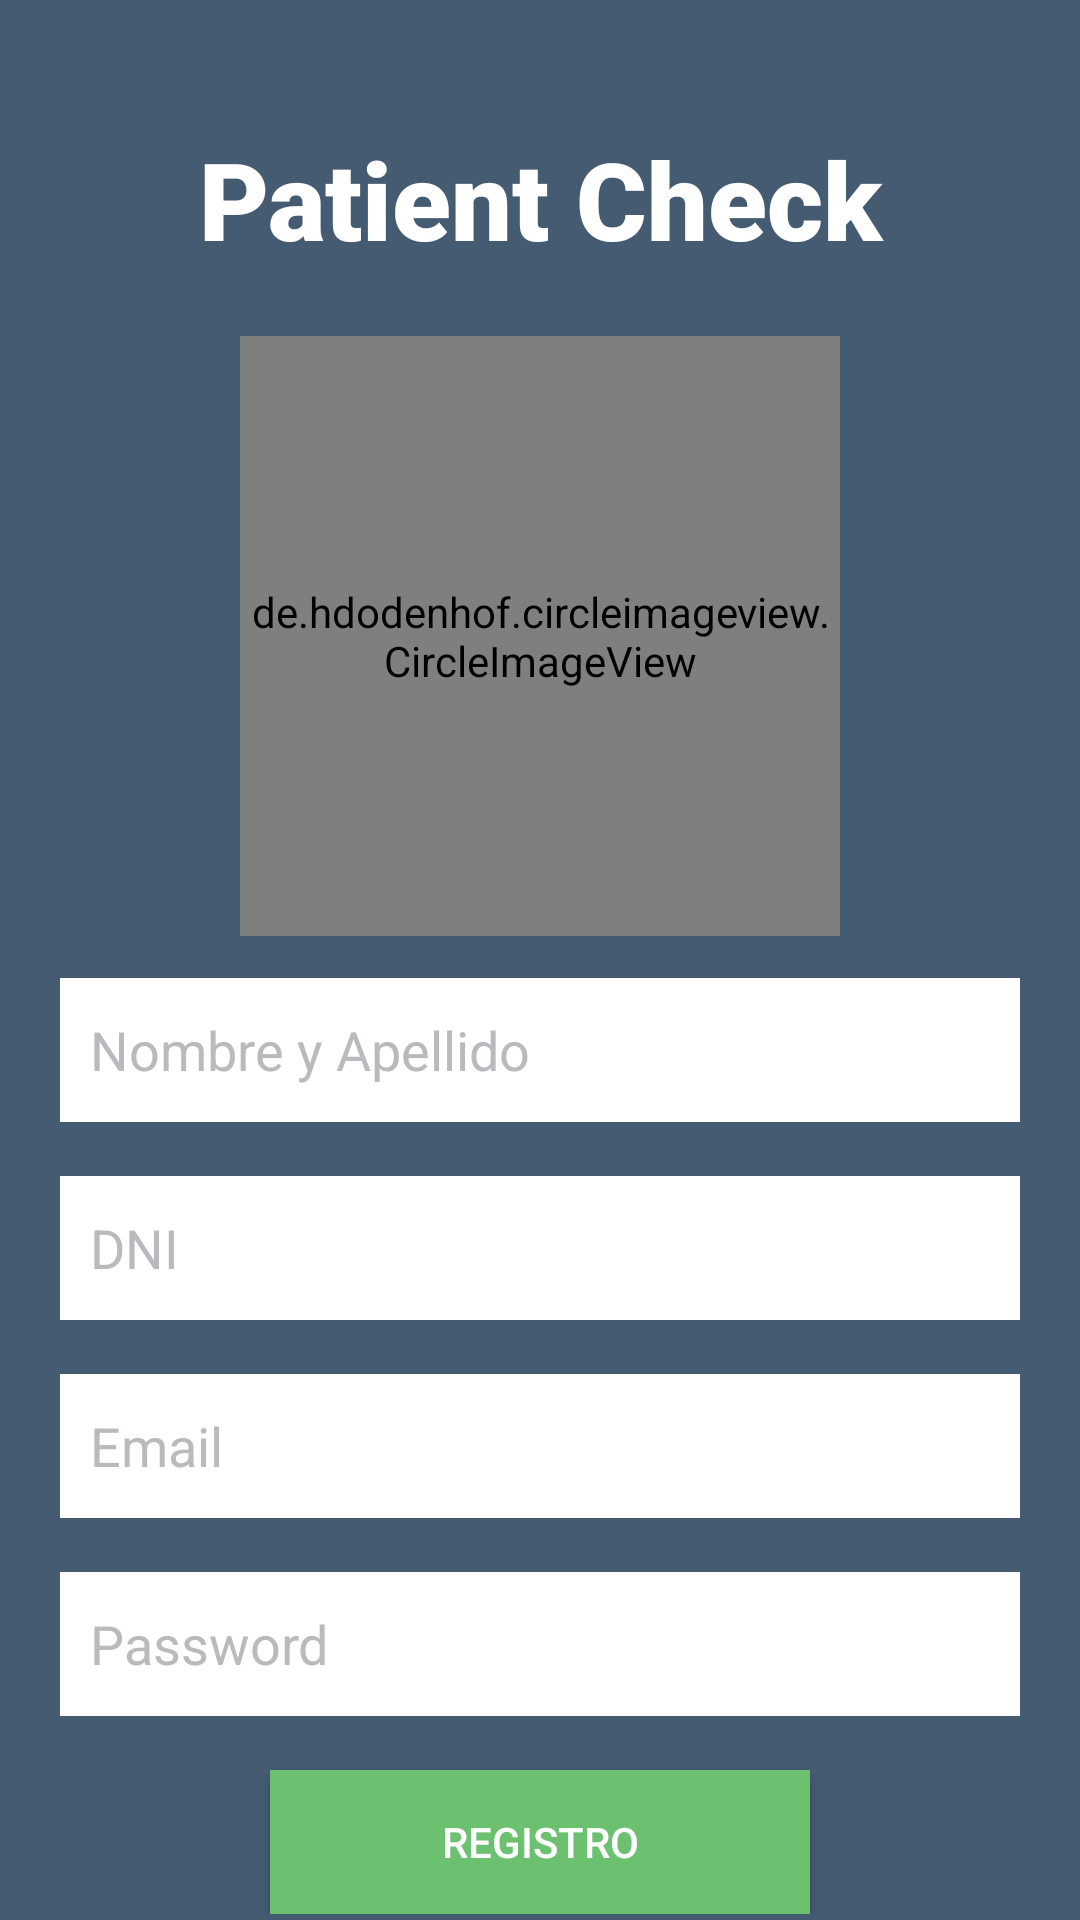

Here is an Android app screen rendered from its layout file. Give the layout XML and the strings, colors and styles it references.
<!-- AndroidManifest.xml: application theme P2PKit -->
<!-- res/layout/activity_register.xml -->
<?xml version="1.0" encoding="utf-8"?>
<ScrollView xmlns:android="http://schemas.android.com/apk/res/android"
    xmlns:app="http://schemas.android.com/apk/res-auto"
    android:layout_width="match_parent"
    android:layout_height="match_parent"
    android:paddingLeft="20dp"
    android:background="@color/backgrounds"
    android:paddingRight="20dp">

    <LinearLayout
        android:layout_width="match_parent"
        android:layout_height="match_parent"
        android:layout_gravity="center"
        android:layout_marginTop="10dp"
        android:orientation="vertical">


        <TextView
            android:id="@+id/textView"
            android:layout_width="match_parent"
            android:layout_height="70dp"
            android:layout_marginTop="20dp"
            android:fontFamily="sans-serif-black"
            android:gravity="center_horizontal"
            android:text="Patient Check"
            android:textAlignment="center"
            android:textColor="@color/white"
            android:textSize="36sp" />

        <de.hdodenhof.circleimageview.CircleImageView
            android:id="@+id/imageView"
            android:layout_gravity="center"
            android:src="@drawable/blank_picture"
            android:layout_width="200dp"
            android:layout_height="200dp" />


        <EditText
            android:layout_width="fill_parent"
            android:layout_height="48dp"
            android:layout_marginTop="14dp"
            android:layout_marginBottom="4dp"
            android:id="@+id/nameField"
            android:hint="@string/name_field_prompt"
            android:textColorHint="@color/grey"
            android:textColor="@color/text_dark"
            android:background="@color/white"
            android:paddingLeft="10dp"
            android:gravity="center_vertical"
            android:inputType="text"/>



        <EditText
            android:layout_width="fill_parent"
            android:layout_height="48dp"
            android:layout_marginTop="14dp"
            android:layout_marginBottom="4dp"
            android:id="@+id/dniField"
            android:hint="@string/dni_field_prompt"
            android:textColorHint="@color/grey"
            android:textColor="@color/text_dark"
            android:background="@color/white"
            android:paddingLeft="10dp"
            android:gravity="center_vertical"
            android:inputType="number"/>


        <EditText
            android:layout_width="fill_parent"
            android:layout_height="48dp"
            android:layout_marginTop="14dp"
            android:layout_marginBottom="4dp"
            android:id="@+id/emailField"
            android:gravity="center_vertical"
            android:textColor="@color/text_dark"
            android:background="@color/white"
            android:paddingLeft="10dp"
            android:hint="@string/email_field_prompt"
            android:textColorHint="@color/grey"
            android:inputType="text"/>



        <EditText
            android:layout_width="fill_parent"
            android:layout_height="48dp"
            android:layout_marginTop="14dp"
            android:layout_marginBottom="4dp"
            android:id="@+id/passwordField"
            android:gravity="center_vertical"
            android:background="@color/white"
            android:paddingLeft="10dp"
            android:hint="@string/password_field_prompt"
            android:textColorHint="@color/grey"
            android:textColor="@color/text_dark"
            android:password="true"
            android:inputType="text"/>


        <Button
            android:id="@+id/registerButton"
            android:layout_marginTop="14dp"
            android:layout_width="180dp"
            android:layout_height="48dp"
            android:layout_gravity="center_horizontal"
            android:background="@color/botonesVerdes"
            android:textColor="@color/white"
            android:text="@string/register_text"
            />

    </LinearLayout>

</ScrollView>
<!-- resources referenced by this layout -->
<resources>
  <color name="backgrounds">#455b72</color>
  <color name="botonesVerdes">#6cc170</color>
  <color name="grey">#b9babd</color>
  <color name="text_dark">#455b72</color>
  <color name="white">#FFFFFF</color>
  <!-- drawable blank_picture: png bitmap (drawable-xhdpi, 44202 bytes) -->
  <string name="dni_field_prompt">DNI</string>
  <string name="email_field_prompt">Email</string>
  <string name="name_field_prompt">Nombre y Apellido</string>
  <string name="password_field_prompt">Password</string>
  <string name="register_text">Registro</string>
  <style name="P2PKit" parent="Theme.AppCompat.Light.DarkActionBar">
  
          
          <item name="colorAccent">@color/accent</item>
          <item name="colorPrimary">@color/primary</item>
          <item name="colorPrimaryDark">@color/primary_dark</item>
  
          
          <item name="actionBarStyle">@style/P2PKit.ActionBar</item>
      </style>
  <color name="accent">#455b72</color>
  <color name="primary">#455b72</color>
  <color name="primary_dark">#455b72</color>
  <style name="P2PKit.ActionBar" parent="@style/Widget.AppCompat.Light.ActionBar.Solid.Inverse">
          <item name="background">@color/primary</item>
          <item name="contentInsetStart">6dp</item>
          <item name="icon">@drawable/ic_home</item>
          <item name="logo">@drawable/ic_home</item>
          <item name="displayOptions">useLogo|showHome|showTitle</item>
      </style>
  <!-- drawable ic_home: png bitmap (drawable-hdpi, 2071 bytes) -->
</resources>
